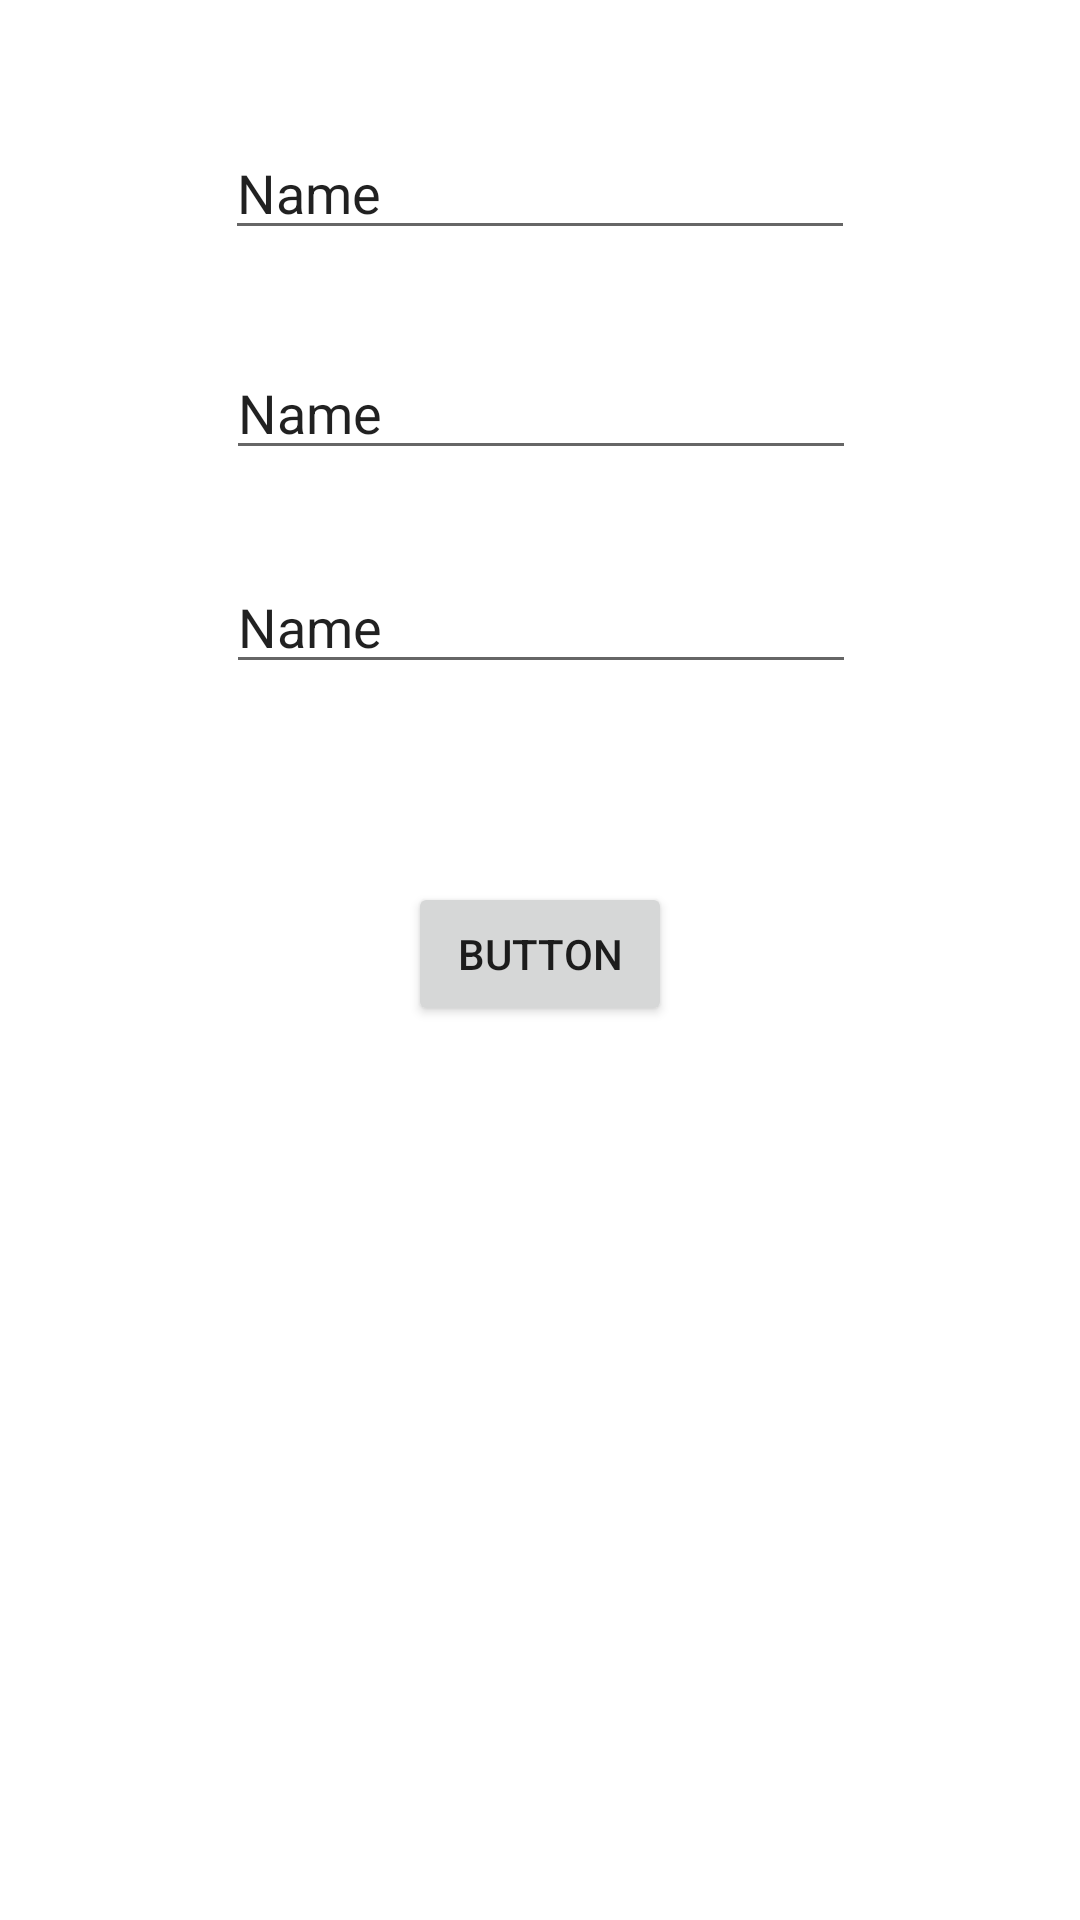

Write the Android layout XML for this screen, with the resource values it uses.
<!-- AndroidManifest.xml: application theme Theme.GitHubXAndroidStudio -->
<!-- res/layout/activity_main.xml -->
<?xml version="1.0" encoding="utf-8"?>
<androidx.constraintlayout.widget.ConstraintLayout xmlns:android="http://schemas.android.com/apk/res/android"
    xmlns:app="http://schemas.android.com/apk/res-auto"
    xmlns:tools="http://schemas.android.com/tools"
    android:layout_width="match_parent"
    android:layout_height="match_parent"
    tools:context=".MainActivity">

    <EditText
        android:id="@+id/editTextTextPersonName"
        android:layout_width="wrap_content"
        android:layout_height="wrap_content"
        android:layout_marginTop="42dp"
        android:ems="10"
        android:inputType="textPersonName"
        android:text="Name"
        app:layout_constraintEnd_toEndOf="parent"
        app:layout_constraintStart_toStartOf="parent"
        app:layout_constraintTop_toTopOf="parent" />

    <EditText
        android:id="@+id/editTextTextPersonName2"
        android:layout_width="wrap_content"
        android:layout_height="wrap_content"
        android:layout_marginTop="32dp"
        android:ems="10"
        android:inputType="textPersonName"
        android:text="Name"
        app:layout_constraintEnd_toEndOf="parent"
        app:layout_constraintHorizontal_bias="0.502"
        app:layout_constraintStart_toStartOf="parent"
        app:layout_constraintTop_toBottomOf="@+id/editTextTextPersonName" />

    <EditText
        android:id="@+id/editTextTextPersonName4"
        android:layout_width="wrap_content"
        android:layout_height="wrap_content"
        android:layout_marginTop="30dp"
        android:ems="10"
        android:inputType="textPersonName"
        android:text="Name"
        app:layout_constraintEnd_toEndOf="parent"
        app:layout_constraintHorizontal_bias="0.502"
        app:layout_constraintStart_toStartOf="parent"
        app:layout_constraintTop_toBottomOf="@+id/editTextTextPersonName2" />

    <Button
        android:id="@+id/button"
        android:layout_width="wrap_content"
        android:layout_height="wrap_content"
        android:layout_marginTop="66dp"
        android:text="Button"
        app:layout_constraintEnd_toEndOf="parent"
        app:layout_constraintStart_toStartOf="parent"
        app:layout_constraintTop_toBottomOf="@+id/editTextTextPersonName4" />
</androidx.constraintlayout.widget.ConstraintLayout>
<!-- resources referenced by this layout -->
<resources>
  <style name="Theme.GitHubXAndroidStudio" parent="Theme.MaterialComponents.DayNight.DarkActionBar">
          
          <item name="colorPrimary">@color/purple_500</item>
          <item name="colorPrimaryVariant">@color/purple_700</item>
          <item name="colorOnPrimary">@color/white</item>
          
          <item name="colorSecondary">@color/teal_200</item>
          <item name="colorSecondaryVariant">@color/teal_700</item>
          <item name="colorOnSecondary">@color/black</item>
          
          <item name="android:statusBarColor" tools:targetApi="l">?attr/colorPrimaryVariant</item>
          
      </style>
  <!-- not gathered from this repository: default colours our renderer supplied (Android Studio template values) -->
  <color name="purple_500">#FF6200EE</color>
  <color name="purple_700">#FF3700B3</color>
  <color name="teal_200">#FF03DAC5</color>
  <color name="teal_700">#FF018786</color>
  <color name="black">#FF000000</color>
  <color name="white">#FFFFFFFF</color>
</resources>
